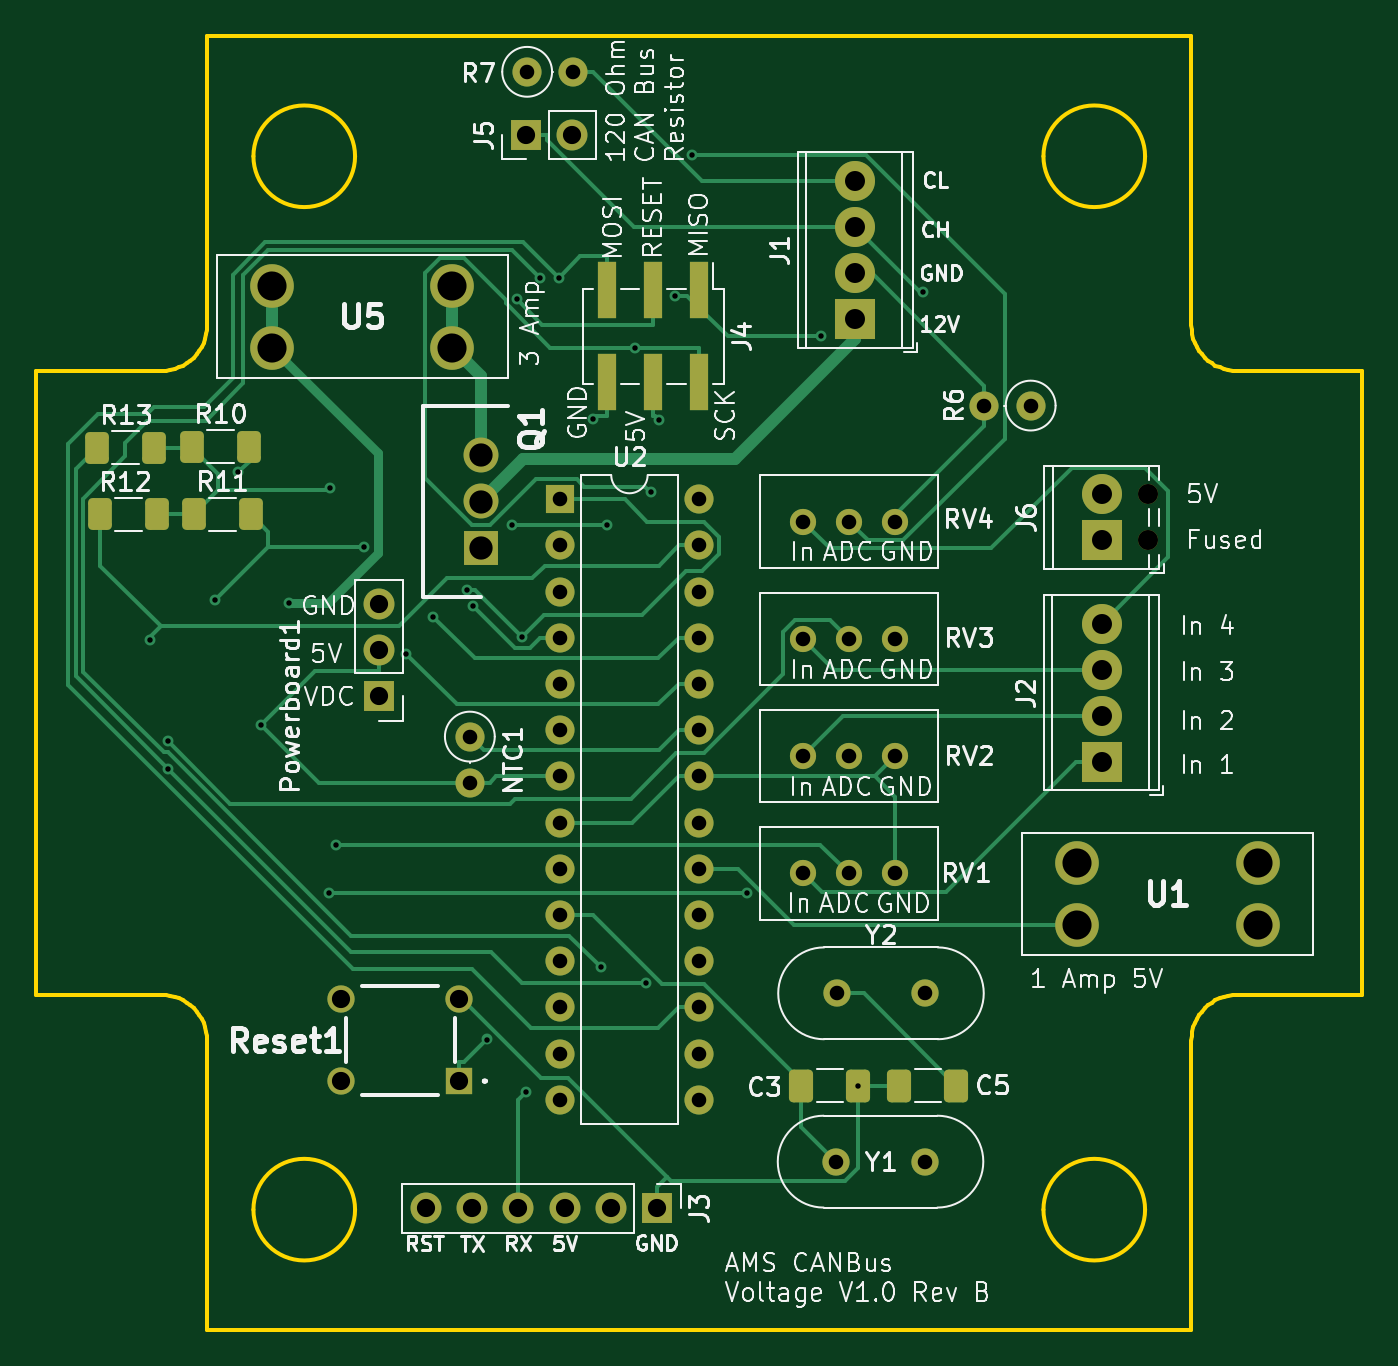
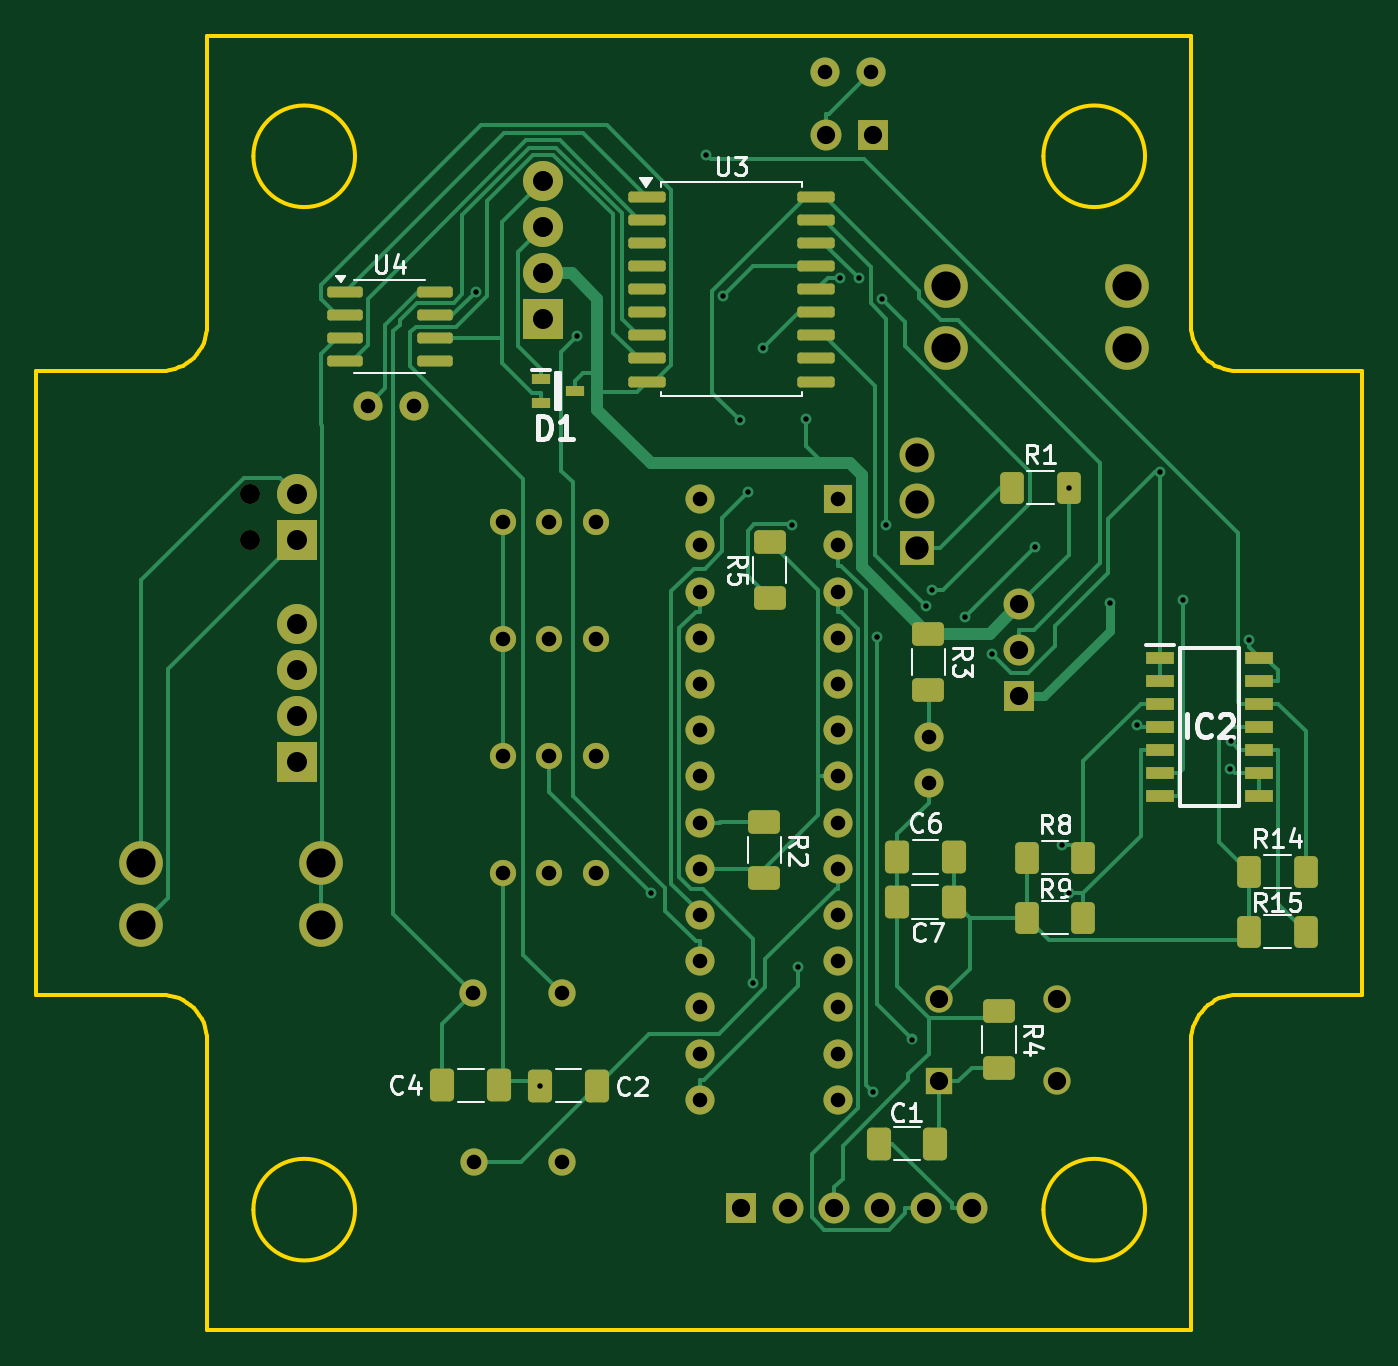
Circuit board: 11 layer files. Board 72.9 x 71.1 mm.
- bottom_copper: AMS - CANBus Sensor - Pressure-B_Cu.gbr (31663 bytes)
- bottom_mask: AMS - CANBus Sensor - Pressure-B_Mask.gbr (7093 bytes)
- paste: AMS - CANBus Sensor - Pressure-B_Paste.gbr (4007 bytes)
- bottom_silk: AMS - CANBus Sensor - Pressure-B_SilkS.gbr (31715 bytes)
- outline: AMS - CANBus Sensor - Pressure-Edge_Cuts.gbr (3523 bytes)
- top_copper: AMS - CANBus Sensor - Pressure-F_Cu.gbr (24277 bytes)
- top_mask: AMS - CANBus Sensor - Pressure-F_Mask.gbr (5177 bytes)
- paste: AMS - CANBus Sensor - Pressure-F_Paste.gbr (2081 bytes)
- top_silk: AMS - CANBus Sensor - Pressure-F_SilkS.gbr (118883 bytes)
- drill: AMS - CANBus Sensor - Pressure-NPTH.drl (66 bytes)
- drill: AMS - CANBus Sensor - Pressure-PTH.drl (1988 bytes)

=== bottom_copper: AMS - CANBus Sensor - Pressure-B_Cu.gbr (31663 bytes, source omitted) ===
=== bottom_mask: AMS - CANBus Sensor - Pressure-B_Mask.gbr (7093 bytes, source omitted) ===
=== paste: AMS - CANBus Sensor - Pressure-B_Paste.gbr ===
%TF.GenerationSoftware,KiCad,Pcbnew,8.0.1-rc1*%
%TF.CreationDate,2024-06-08T14:56:59-07:00*%
%TF.ProjectId,AMS - CANBus Sensor - Pressure,414d5320-2d20-4434-914e-427573205365,rev?*%
%TF.SameCoordinates,Original*%
%TF.FileFunction,Paste,Bot*%
%TF.FilePolarity,Positive*%
%FSLAX46Y46*%
G04 Gerber Fmt 4.6, Leading zero omitted, Abs format (unit mm)*
G04 Created by KiCad (PCBNEW 8.0.1-rc1) date 2024-06-08 14:56:59*
%MOMM*%
%LPD*%
G01*
G04 APERTURE LIST*
G04 Aperture macros list*
%AMRoundRect*
0 Rectangle with rounded corners*
0 $1 Rounding radius*
0 $2 $3 $4 $5 $6 $7 $8 $9 X,Y pos of 4 corners*
0 Add a 4 corners polygon primitive as box body*
4,1,4,$2,$3,$4,$5,$6,$7,$8,$9,$2,$3,0*
0 Add four circle primitives for the rounded corners*
1,1,$1+$1,$2,$3*
1,1,$1+$1,$4,$5*
1,1,$1+$1,$6,$7*
1,1,$1+$1,$8,$9*
0 Add four rect primitives between the rounded corners*
20,1,$1+$1,$2,$3,$4,$5,0*
20,1,$1+$1,$4,$5,$6,$7,0*
20,1,$1+$1,$6,$7,$8,$9,0*
20,1,$1+$1,$8,$9,$2,$3,0*%
G04 Aperture macros list end*
%ADD10RoundRect,0.250000X0.400000X0.625000X-0.400000X0.625000X-0.400000X-0.625000X0.400000X-0.625000X0*%
%ADD11RoundRect,0.250000X-0.412500X-0.650000X0.412500X-0.650000X0.412500X0.650000X-0.412500X0.650000X0*%
%ADD12RoundRect,0.150000X0.825000X0.150000X-0.825000X0.150000X-0.825000X-0.150000X0.825000X-0.150000X0*%
%ADD13RoundRect,0.250000X-0.625000X0.400000X-0.625000X-0.400000X0.625000X-0.400000X0.625000X0.400000X0*%
%ADD14RoundRect,0.250000X0.412500X0.650000X-0.412500X0.650000X-0.412500X-0.650000X0.412500X-0.650000X0*%
%ADD15RoundRect,0.150000X0.875000X0.150000X-0.875000X0.150000X-0.875000X-0.150000X0.875000X-0.150000X0*%
%ADD16R,1.525000X0.650000*%
%ADD17RoundRect,0.250000X0.625000X-0.400000X0.625000X0.400000X-0.625000X0.400000X-0.625000X-0.400000X0*%
%ADD18R,1.000000X0.550000*%
G04 APERTURE END LIST*
D10*
%TO.C,R8*%
X130559200Y-101477900D03*
X127459200Y-101477900D03*
%TD*%
D11*
%TO.C,C2*%
X154199500Y-114008300D03*
X157324500Y-114008300D03*
%TD*%
D12*
%TO.C,U4*%
X168068800Y-70361000D03*
X168068800Y-71631000D03*
X168068800Y-72901000D03*
X168068800Y-74171000D03*
X163118800Y-74171000D03*
X163118800Y-72901000D03*
X163118800Y-71631000D03*
X163118800Y-70361000D03*
%TD*%
D10*
%TO.C,R14*%
X118344600Y-102249000D03*
X115244600Y-102249000D03*
%TD*%
%TO.C,R1*%
X131364300Y-81129300D03*
X128264300Y-81129300D03*
%TD*%
D13*
%TO.C,R4*%
X132096400Y-109912300D03*
X132096400Y-113012300D03*
%TD*%
D14*
%TO.C,C4*%
X162702000Y-113983400D03*
X159577000Y-113983400D03*
%TD*%
D15*
%TO.C,U3*%
X151455100Y-65127000D03*
X151455100Y-66397000D03*
X151455100Y-67667000D03*
X151455100Y-68937000D03*
X151455100Y-70207000D03*
X151455100Y-71477000D03*
X151455100Y-72747000D03*
X151455100Y-74017000D03*
X151455100Y-75287000D03*
X142155100Y-75287000D03*
X142155100Y-74017000D03*
X142155100Y-72747000D03*
X142155100Y-71477000D03*
X142155100Y-70207000D03*
X142155100Y-68937000D03*
X142155100Y-67667000D03*
X142155100Y-66397000D03*
X142155100Y-65127000D03*
%TD*%
D16*
%TO.C,IC2*%
X123238800Y-90470600D03*
X123238800Y-91740600D03*
X123238800Y-93010600D03*
X123238800Y-94280600D03*
X123238800Y-95550600D03*
X123238800Y-96820600D03*
X123238800Y-98090600D03*
X117814800Y-98090600D03*
X117814800Y-96820600D03*
X117814800Y-95550600D03*
X117814800Y-94280600D03*
X117814800Y-93010600D03*
X117814800Y-91740600D03*
X117814800Y-90470600D03*
%TD*%
D17*
%TO.C,R5*%
X144703000Y-87196800D03*
X144703000Y-84096800D03*
%TD*%
D13*
%TO.C,R3*%
X135973000Y-89148700D03*
X135973000Y-92248700D03*
%TD*%
D14*
%TO.C,C1*%
X138717100Y-117199700D03*
X135592100Y-117199700D03*
%TD*%
D13*
%TO.C,R2*%
X144995600Y-99509000D03*
X144995600Y-102609000D03*
%TD*%
D10*
%TO.C,R9*%
X130559200Y-104767900D03*
X127459200Y-104767900D03*
%TD*%
D14*
%TO.C,C7*%
X137705500Y-103901700D03*
X134580500Y-103901700D03*
%TD*%
D18*
%TO.C,D1*%
X157281400Y-75173600D03*
X157281400Y-76473600D03*
X155381400Y-75823600D03*
%TD*%
D10*
%TO.C,R15*%
X118344600Y-105539000D03*
X115244600Y-105539000D03*
%TD*%
D14*
%TO.C,C6*%
X137701800Y-101431800D03*
X134576800Y-101431800D03*
%TD*%
M02*

=== bottom_silk: AMS - CANBus Sensor - Pressure-B_SilkS.gbr (31715 bytes, source omitted) ===
=== outline: AMS - CANBus Sensor - Pressure-Edge_Cuts.gbr ===
%TF.GenerationSoftware,KiCad,Pcbnew,8.0.1-rc1*%
%TF.CreationDate,2024-06-08T14:56:59-07:00*%
%TF.ProjectId,AMS - CANBus Sensor - Pressure,414d5320-2d20-4434-914e-427573205365,rev?*%
%TF.SameCoordinates,Original*%
%TF.FileFunction,Profile,NP*%
%FSLAX46Y46*%
G04 Gerber Fmt 4.6, Leading zero omitted, Abs format (unit mm)*
G04 Created by KiCad (PCBNEW 8.0.1-rc1) date 2024-06-08 14:56:59*
%MOMM*%
%LPD*%
G01*
G04 APERTURE LIST*
%ADD10C,0.200000*%
%TA.AperFunction,Profile*%
%ADD11C,0.200000*%
%TD*%
G04 APERTURE END LIST*
D10*
X175629317Y-111545738D02*
X175642430Y-111286037D01*
X175680920Y-111033839D01*
X175743510Y-110790419D01*
X175828922Y-110557055D01*
X175935881Y-110335022D01*
X176063109Y-110125599D01*
X176209329Y-109930061D01*
X176373265Y-109749686D01*
X176553641Y-109585750D01*
X176749178Y-109439529D01*
X176958602Y-109312302D01*
X177180634Y-109205343D01*
X177413998Y-109119931D01*
X177657418Y-109057341D01*
X177909616Y-109018851D01*
X178169317Y-109005738D01*
D11*
X121527300Y-56300729D02*
X121527300Y-72175733D01*
D10*
X118987300Y-109005738D02*
X119247000Y-109018851D01*
X119499198Y-109057341D01*
X119742618Y-109119931D01*
X119975982Y-109205343D01*
X120198015Y-109312302D01*
X120407438Y-109439529D01*
X120602976Y-109585750D01*
X120783351Y-109749686D01*
X120947287Y-109930061D01*
X121093508Y-110125599D01*
X121220735Y-110335022D01*
X121327694Y-110557055D01*
X121413106Y-110790419D01*
X121475696Y-111033839D01*
X121514186Y-111286037D01*
X121527300Y-111545738D01*
D11*
X173089309Y-62904725D02*
G75*
G02*
X167501309Y-62904725I-2794000J0D01*
G01*
X167501309Y-62904725D02*
G75*
G02*
X173089309Y-62904725I2794000J0D01*
G01*
X175629317Y-127420721D02*
X175629317Y-111545738D01*
X185027300Y-74715733D02*
X178169317Y-74715733D01*
D10*
X121527300Y-72175733D02*
X121514186Y-72435433D01*
X121475696Y-72687631D01*
X121413106Y-72931051D01*
X121327694Y-73164415D01*
X121220735Y-73386448D01*
X121093508Y-73595871D01*
X120947287Y-73791409D01*
X120783351Y-73971784D01*
X120602976Y-74135720D01*
X120407438Y-74281941D01*
X120198015Y-74409168D01*
X119975982Y-74516127D01*
X119742618Y-74601539D01*
X119499198Y-74664129D01*
X119247000Y-74702619D01*
X118987300Y-74715733D01*
D11*
X121527300Y-111545738D02*
X121527300Y-127420721D01*
X112129317Y-74715733D02*
X112129317Y-109005738D01*
X121527300Y-127420721D02*
X175629317Y-127420721D01*
X173089309Y-120816725D02*
G75*
G02*
X167501309Y-120816725I-2794000J0D01*
G01*
X167501309Y-120816725D02*
G75*
G02*
X173089309Y-120816725I2794000J0D01*
G01*
X175629317Y-56300729D02*
X121527300Y-56300729D01*
X178169317Y-109005738D02*
X185027300Y-109005738D01*
X129655309Y-62904725D02*
G75*
G02*
X124067309Y-62904725I-2794000J0D01*
G01*
X124067309Y-62904725D02*
G75*
G02*
X129655309Y-62904725I2794000J0D01*
G01*
X185027300Y-109005738D02*
X185027300Y-74715733D01*
X112129317Y-109005738D02*
X118987300Y-109005738D01*
X118987300Y-74715733D02*
X112129317Y-74715733D01*
X129655309Y-120816725D02*
G75*
G02*
X124067309Y-120816725I-2794000J0D01*
G01*
X124067309Y-120816725D02*
G75*
G02*
X129655309Y-120816725I2794000J0D01*
G01*
D10*
X178169317Y-74715733D02*
X177909616Y-74702619D01*
X177657418Y-74664129D01*
X177413998Y-74601539D01*
X177180634Y-74516127D01*
X176958602Y-74409168D01*
X176749178Y-74281941D01*
X176553641Y-74135720D01*
X176373265Y-73971784D01*
X176209329Y-73791409D01*
X176063109Y-73595871D01*
X175935881Y-73386448D01*
X175828922Y-73164415D01*
X175743510Y-72931051D01*
X175680920Y-72687631D01*
X175642430Y-72435433D01*
X175629317Y-72175733D01*
D11*
X175629317Y-72175733D02*
X175629317Y-56300729D01*
M02*

=== top_copper: AMS - CANBus Sensor - Pressure-F_Cu.gbr (24277 bytes, source omitted) ===
=== top_mask: AMS - CANBus Sensor - Pressure-F_Mask.gbr (5177 bytes, source omitted) ===
=== paste: AMS - CANBus Sensor - Pressure-F_Paste.gbr (2081 bytes, source withheld) ===
=== top_silk: AMS - CANBus Sensor - Pressure-F_SilkS.gbr (118883 bytes, source omitted) ===
=== drill: AMS - CANBus Sensor - Pressure-NPTH.drl ===
M48
INCH
T1C0.0433
%
G90
G05
T1
X6.8212Y-3.208
X6.8212Y-3.308
M30

=== drill: AMS - CANBus Sensor - Pressure-PTH.drl ===
M48
INCH
T1C0.0118
T2C0.0315
T3C0.0394
T4C0.0433
T5C0.0504
T6C0.0630
%
G90
G05
T1
X4.6605Y-3.5243
X4.6993Y-3.7424
X4.6997Y-3.8024
X4.802Y-3.4364
X4.8519Y-3.1604
X4.9018Y-3.7081
X4.9614Y-3.444
X5.0487Y-4.072
X5.0498Y-3.1941
X5.064Y-3.967
X5.1237Y-3.3226
X5.2158Y-3.5533
X5.2739Y-3.4728
X5.3463Y-3.4157
X5.3595Y-3.449
X5.3891Y-4.3883
X5.4452Y-3.2753
X5.4541Y-2.7854
X5.4653Y-3.5163
X5.4742Y-4.5023
X5.5046Y-2.7402
X5.5449Y-2.7391
X5.6193Y-3.0451
X5.6363Y-4.2319
X5.6497Y-3.2756
X5.7108Y-2.8919
X5.7333Y-4.2662
X5.7445Y-3.204
X5.7623Y-3.0477
X5.797Y-2.7782
X5.8339Y-2.4736
X5.9535Y-4.072
X6.1136Y-2.8659
X6.1939Y-4.4885
X6.333Y-2.7694
T2
X5.353Y-3.7327
X5.353Y-3.8327
X5.477Y-2.2937
X5.5484Y-3.219
X5.5484Y-3.319
X5.5484Y-3.419
X5.5484Y-3.519
X5.5484Y-3.619
X5.5484Y-3.719
X5.5484Y-3.819
X5.5484Y-3.919
X5.5484Y-4.019
X5.5484Y-4.119
X5.5484Y-4.219
X5.5484Y-4.319
X5.5484Y-4.419
X5.5484Y-4.519
X5.577Y-2.2937
X5.8484Y-3.219
X5.8484Y-3.319
X5.8484Y-3.419
X5.8484Y-3.519
X5.8484Y-3.619
X5.8484Y-3.719
X5.8484Y-3.819
X5.8484Y-3.919
X5.8484Y-4.019
X5.8484Y-4.119
X5.8484Y-4.219
X5.8484Y-4.319
X5.8484Y-4.419
X5.8484Y-4.519
X6.0738Y-3.2671
X6.0738Y-3.5211
X6.0738Y-3.775
X6.0738Y-4.0289
X6.1459Y-4.6527
X6.1468Y-4.2883
X6.1738Y-3.2671
X6.1738Y-3.5211
X6.1738Y-3.775
X6.1738Y-4.0289
X6.2738Y-3.2671
X6.2738Y-3.5211
X6.2738Y-3.775
X6.2738Y-4.0289
X6.338Y-4.6527
X6.339Y-4.2883
X6.4669Y-3.0162
X6.5669Y-3.0162
T3
X5.0742Y-4.3013
X5.0742Y-4.4784
X5.1565Y-3.4458
X5.1565Y-3.5458
X5.1565Y-3.6458
X5.2581Y-4.7537
X5.3301Y-4.3013
X5.3301Y-4.4784
X5.3581Y-4.7537
X5.4581Y-4.7537
X5.4744Y-2.4306
X5.5581Y-4.7537
X5.5744Y-2.4306
X5.6581Y-4.7537
X5.7581Y-4.7537
T4
X6.1869Y-2.5296
X6.1869Y-2.6296
X6.1869Y-2.7296
X6.1869Y-2.8296
X6.7204Y-3.4879
X6.7204Y-3.5879
X6.7204Y-3.6879
X6.7204Y-3.7879
X6.7212Y-3.208
X6.7212Y-3.308
T5
X5.3774Y-3.1238
X5.3774Y-3.2238
X5.3774Y-3.3238
T6
X4.9244Y-2.7566
X4.9244Y-2.8905
X5.3149Y-2.7566
X5.3149Y-2.8905
X6.6673Y-4.0065
X6.6673Y-4.1404
X7.0579Y-4.0065
X7.0579Y-4.1404
M30
